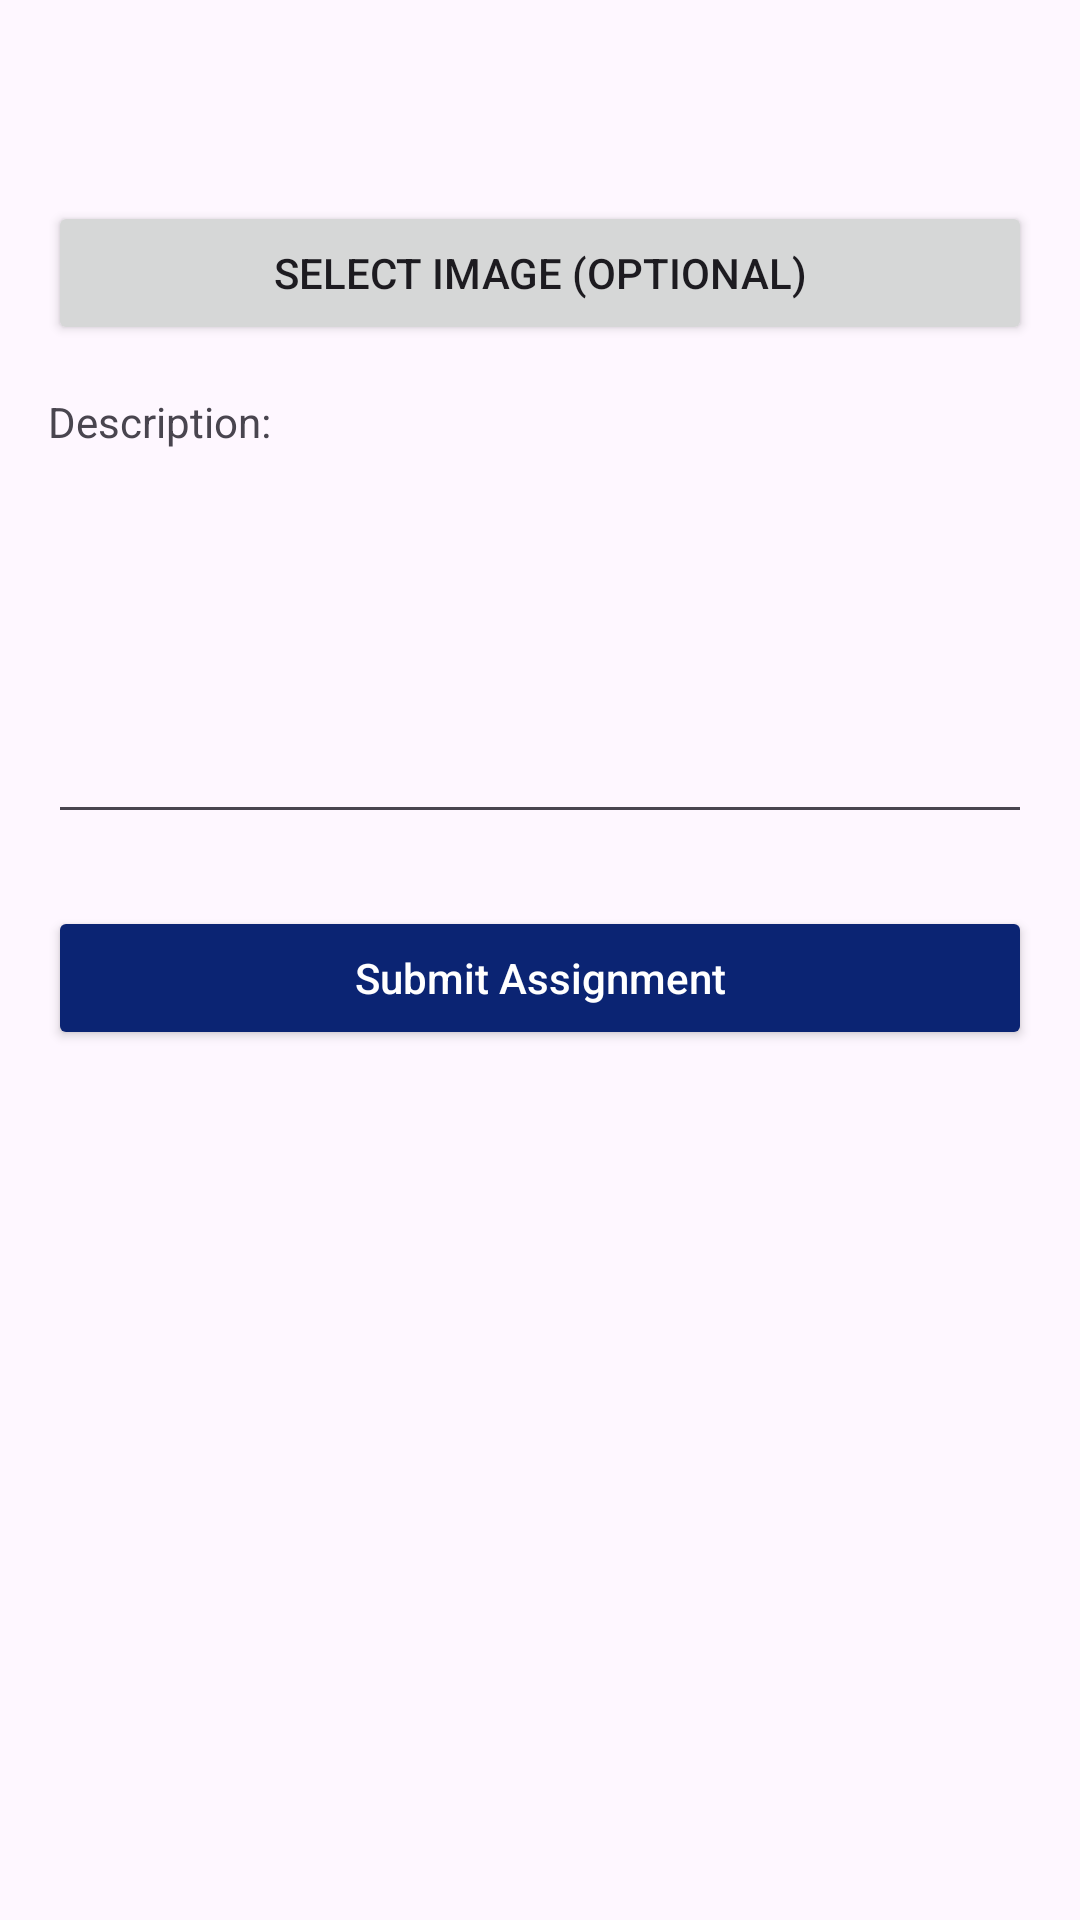

The Android layout XML behind this screen, and the referenced resources:
<!-- AndroidManifest.xml: application theme Theme.ICTClub -->
<!-- res/layout/activity_submit_assignment.xml -->
<?xml version="1.0" encoding="utf-8"?>
<ScrollView xmlns:android="http://schemas.android.com/apk/res/android"
    xmlns:tools="http://schemas.android.com/tools"
    android:layout_width="match_parent"
    android:layout_height="match_parent"
    android:padding="16dp"
    tools:context=".SubmitAssignmentActivity">

    <LinearLayout
        android:layout_width="match_parent"
        android:layout_height="wrap_content"
        android:orientation="vertical">

        <TextView
            android:id="@+id/assignmentTitle"
            android:layout_width="match_parent"
            android:layout_height="wrap_content"
            android:textSize="20sp"
            android:textStyle="bold"
            android:gravity="center"
            android:layout_marginBottom="24dp"/>

        <Button
            android:id="@+id/selectImageButton"
            android:layout_width="match_parent"
            android:layout_height="wrap_content"
            android:text="Select Image (Optional)"/>

        <ImageView
            android:id="@+id/imagePreview"
            android:layout_width="200dp"
            android:layout_height="200dp"
            android:layout_gravity="center"
            android:layout_marginTop="16dp"
            android:visibility="gone"
            android:scaleType="centerCrop"/>

        
        <Button
            android:id="@+id/removeImageButton"
            android:layout_width="wrap_content"
            android:layout_height="wrap_content"
            android:text="Remove Image"
            android:layout_gravity="center"
            android:layout_marginTop="8dp"
            android:visibility="gone"
            android:backgroundTint="@color/red"
            android:textColor="@android:color/white"/>

        <TextView
            android:layout_width="match_parent"
            android:layout_height="wrap_content"
            android:text="Description:"
            android:layout_marginTop="16dp"/>

        <EditText
            android:id="@+id/descriptionEditText"
            android:layout_width="match_parent"
            android:layout_height="120dp"
            android:layout_marginTop="8dp"
            android:gravity="top"
            android:inputType="textMultiLine"
            android:minLines="3"/>

        <ProgressBar
            android:id="@+id/progressBar"
            android:layout_width="wrap_content"
            android:layout_height="wrap_content"
            android:layout_gravity="center"
            android:layout_marginTop="16dp"
            android:visibility="gone"/>

        <Button
            android:id="@+id/submitButton"
            android:layout_width="match_parent"
            android:layout_height="wrap_content"
            android:layout_marginTop="24dp"
            android:text="Submit Assignment"
            android:textAllCaps="false"
            android:backgroundTint="@color/blue"
            android:textColor="@android:color/white"/>

    </LinearLayout>
</ScrollView>
<!-- resources referenced by this layout -->
<resources>
  <color name="blue">#0B2473</color>
  <color name="red">#F44336</color>
  <style name="Theme.ICTClub" parent="Base.Theme.ICTClub" />
  <style name="Base.Theme.ICTClub" parent="Theme.Material3.DayNight.NoActionBar">
          <item name="colorPrimary">@color/blue</item>
          <item name="colorPrimaryVariant">@color/blue</item>
          
          
      </style>
</resources>
